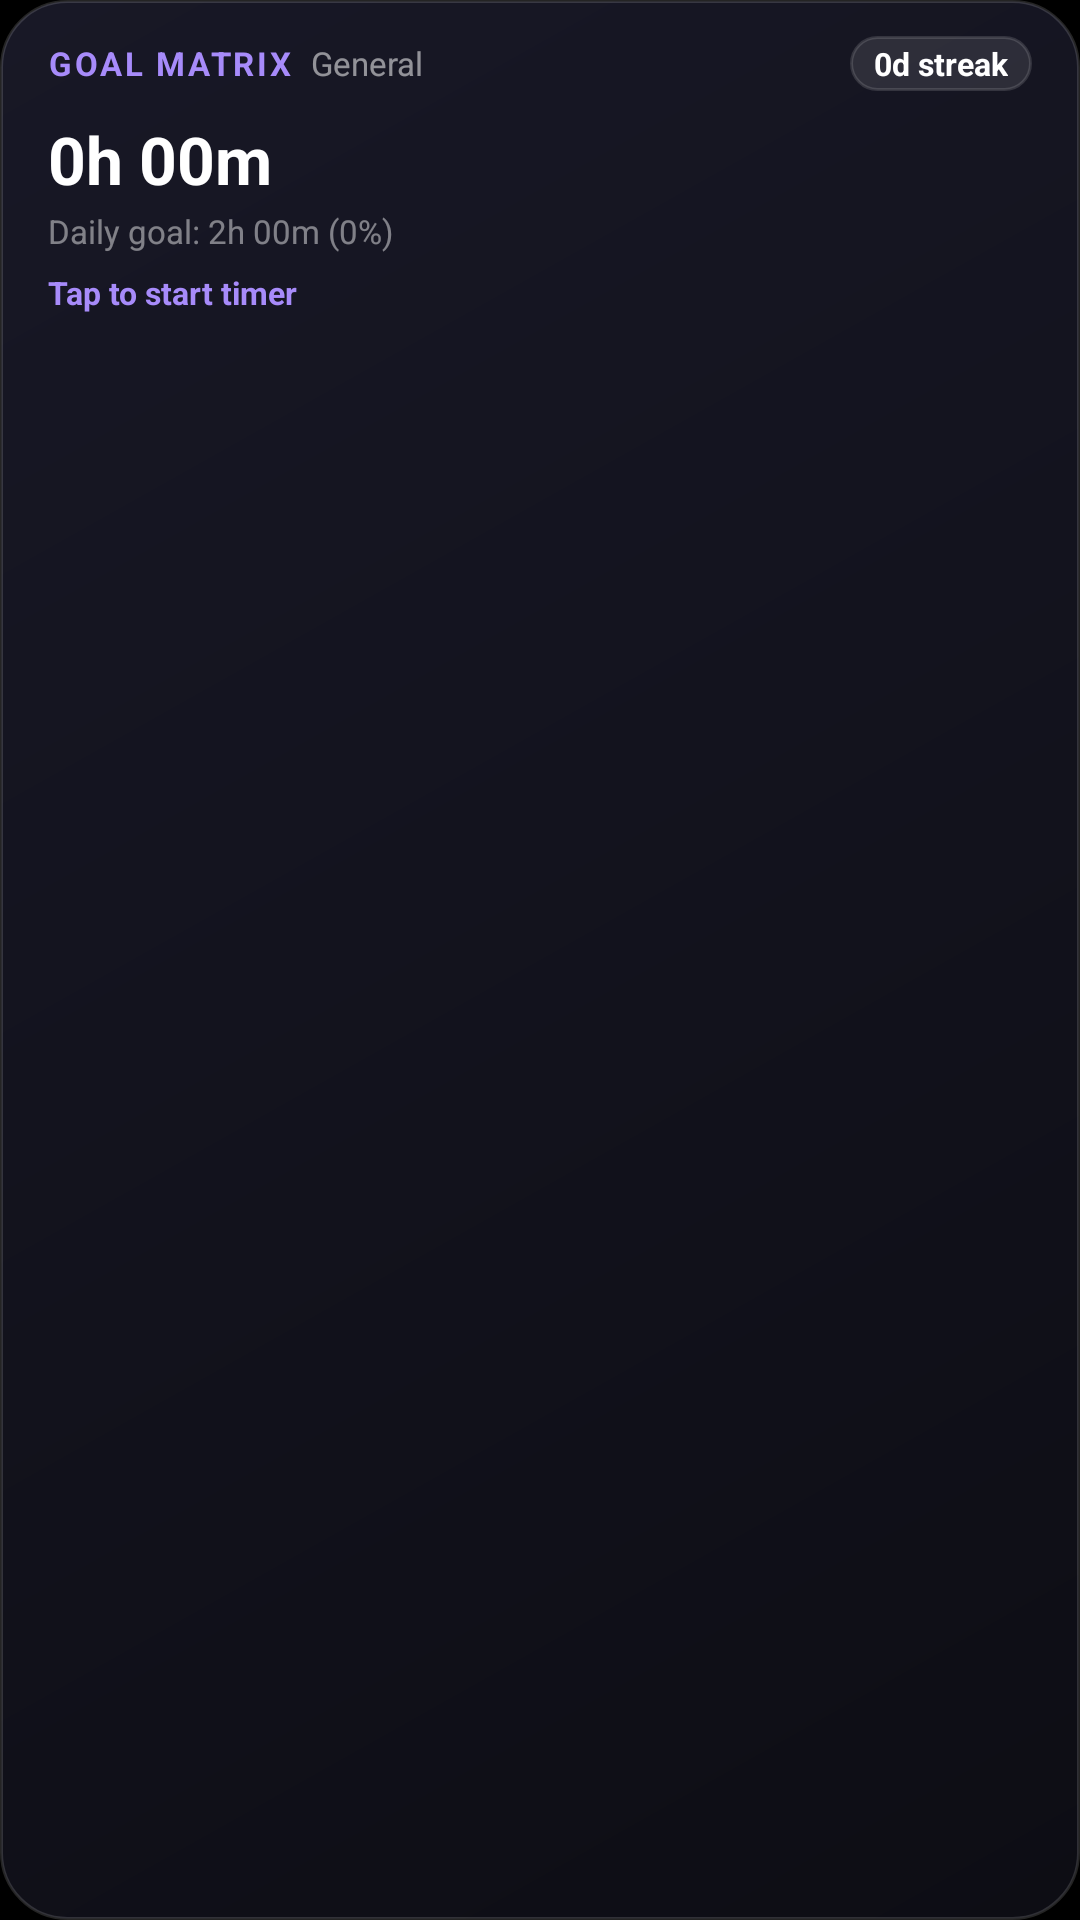

Here is an Android app screen rendered from its layout file. Give the layout XML and the strings, colors and styles it references.
<!-- AndroidManifest.xml: application theme AppTheme -->
<!-- res/layout/widget_matrix_layout.xml -->
<?xml version="1.0" encoding="utf-8"?>
<LinearLayout xmlns:android="http://schemas.android.com/apk/res/android"
    android:id="@+id/widMatrixRoot"
    android:layout_width="match_parent"
    android:layout_height="wrap_content"
    android:orientation="vertical"
    android:background="@drawable/bg_widget_dark"
    android:paddingStart="16dp"
    android:paddingEnd="16dp"
    android:paddingTop="12dp"
    android:paddingBottom="12dp">

    
    <LinearLayout
        android:id="@+id/widMatrixHeader"
        android:layout_width="match_parent"
        android:layout_height="wrap_content"
        android:orientation="horizontal"
        android:gravity="center_vertical">

        <LinearLayout
            android:layout_width="0dp"
            android:layout_height="wrap_content"
            android:layout_weight="1"
            android:orientation="horizontal"
            android:gravity="center_vertical">

            <TextView
                android:id="@+id/widMatrixTitle"
                android:layout_width="wrap_content"
                android:layout_height="wrap_content"
                android:text="GOAL MATRIX"
                android:textColor="#A78BFA"
                android:textSize="11sp"
                android:letterSpacing="0.08"
                android:textStyle="bold" />

            <TextView
                android:id="@+id/widMatrixSubject"
                android:layout_width="wrap_content"
                android:layout_height="wrap_content"
                android:layout_marginStart="6dp"
                android:text="General"
                android:textColor="#88FFFFFF"
                android:textSize="11sp"
                android:singleLine="true" />
        </LinearLayout>

        <TextView
            android:id="@+id/widMatrixStreak"
            android:layout_width="wrap_content"
            android:layout_height="wrap_content"
            android:background="@drawable/bg_widget_chip"
            android:paddingStart="8dp"
            android:paddingEnd="8dp"
            android:paddingTop="2dp"
            android:paddingBottom="2dp"
            android:text="0d streak"
            android:textColor="#FFFFFF"
            android:textSize="10.5sp"
            android:textStyle="bold" />
    </LinearLayout>

    
    <LinearLayout
        android:layout_width="match_parent"
        android:layout_height="wrap_content"
        android:layout_marginTop="8dp"
        android:orientation="horizontal"
        android:gravity="center_vertical">

        
        <LinearLayout
            android:layout_width="0dp"
            android:layout_height="wrap_content"
            android:layout_weight="1"
            android:orientation="vertical">

            <TextView
                android:id="@+id/widMatrixFocusTime"
                android:layout_width="wrap_content"
                android:layout_height="wrap_content"
                android:text="0h 00m"
                android:textColor="#FFFFFF"
                android:textSize="22sp"
                android:textStyle="bold" />

            <TextView
                android:id="@+id/widMatrixTargetText"
                android:layout_width="wrap_content"
                android:layout_height="wrap_content"
                android:layout_marginTop="2dp"
                android:text="Daily goal: 2h 00m (0%)"
                android:textColor="#75FFFFFF"
                android:textSize="11sp" />

            <TextView
                android:id="@+id/widMatrixActionHint"
                android:layout_width="wrap_content"
                android:layout_height="wrap_content"
                android:layout_marginTop="6dp"
                android:text="Tap to start timer"
                android:textColor="#A78BFA"
                android:textSize="10.5sp"
                android:textStyle="bold" />
        </LinearLayout>

        
        <ImageView
            android:id="@+id/widMatrixCanvas"
            android:layout_width="120dp"
            android:layout_height="64dp"
            android:layout_marginStart="8dp"
            android:scaleType="fitCenter" />
    </LinearLayout>

</LinearLayout>
<!-- resources referenced by this layout -->
<resources>
  <!-- drawable bg_widget_chip (drawable) -->
  <?xml version="1.0" encoding="utf-8"?>
  <shape xmlns:android="http://schemas.android.com/apk/res/android"
      android:shape="rectangle">
      <solid android:color="#1AFFFFFF" />
      <corners android:radius="12dp" />
      <stroke
          android:width="1dp"
          android:color="#22FFFFFF" />
  </shape>
  <!-- drawable bg_widget_dark (drawable) -->
  <?xml version="1.0" encoding="utf-8"?>
  <shape xmlns:android="http://schemas.android.com/apk/res/android"
      android:shape="rectangle">
      <gradient
          android:angle="315"
          android:startColor="#181826"
          android:endColor="#0D0D14" />
      <corners android:radius="22dp" />
      <stroke
          android:width="1dp"
          android:color="#24FFFFFF" />
  </shape>
  <style name="AppTheme" parent="Theme.MaterialComponents.Light.DarkActionBar">
          <item name="colorPrimary">@color/colorPrimary</item>
          <item name="colorPrimaryDark">@color/colorPrimaryDark</item>
          <item name="colorAccent">@color/colorAccent</item>
          <item name="android:statusBarColor">#000000</item>
          <item name="android:navigationBarColor">#000000</item>
          <item name="android:windowBackground">#000000</item>
          <item name="android:defaultFocusHighlightEnabled">false</item>
          <item name="colorControlHighlight">@android:color/transparent</item>
          <item name="android:colorControlHighlight">@android:color/transparent</item>
          <item name="switchStyle">@style/CleanSwitchStyle</item>
      </style>
  <style name="CleanSwitchStyle" parent="Widget.MaterialComponents.CompoundButton.Switch">
          <item name="android:background">@null</item>
          <item name="android:defaultFocusHighlightEnabled">false</item>
          <item name="android:focusable">false</item>
      </style>
  <!-- not gathered from this repository: default colours our renderer supplied (Android Studio template values) -->
  <color name="colorPrimary">#FF6200EE</color>
  <color name="colorPrimaryDark">#FF3700B3</color>
  <color name="colorAccent">#FF03DAC5</color>
</resources>
